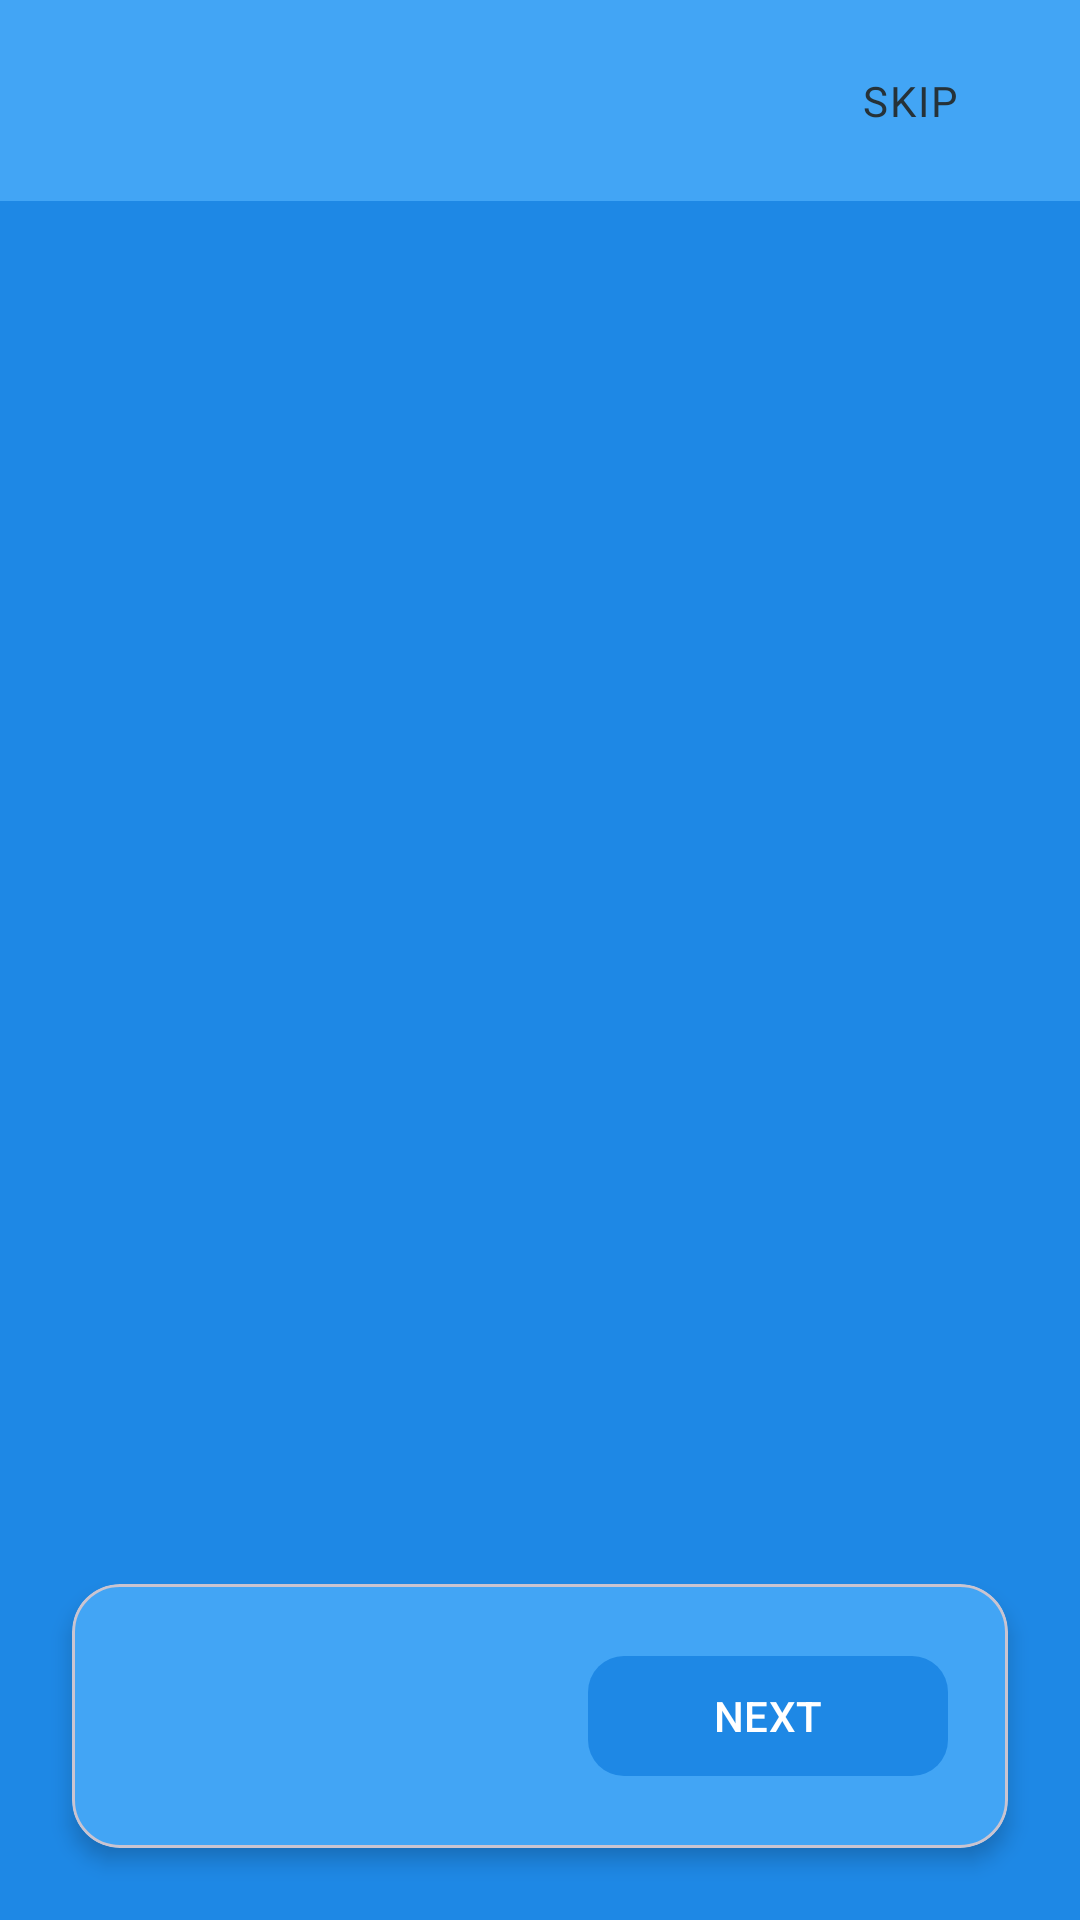

This screen was rendered from an Android layout file. Write that file and the resources it references.
<!-- AndroidManifest.xml: application theme Theme.WordMaster -->
<!-- res/layout/activity_intro.xml -->
<?xml version="1.0" encoding="utf-8"?>
<androidx.constraintlayout.widget.ConstraintLayout xmlns:android="http://schemas.android.com/apk/res/android"
    xmlns:app="http://schemas.android.com/apk/res-auto"
    xmlns:tools="http://schemas.android.com/tools"
    android:id="@+id/main"
    android:layout_width="match_parent"
    android:layout_height="match_parent"
    android:background="@color/intro_background"
    tools:context=".view.activities.IntroActivity">

    <LinearLayout
        android:id="@+id/topBar"
        android:layout_width="0dp"
        android:layout_height="wrap_content"
        android:orientation="horizontal"
        android:gravity="center_vertical|end"
        android:paddingHorizontal="24dp"
        android:paddingVertical="16dp"
        android:background="@color/intro_surface"
        app:layout_constraintTop_toTopOf="parent"
        app:layout_constraintStart_toStartOf="parent"
        app:layout_constraintEnd_toEndOf="parent">

        <TextView
            android:id="@+id/tvSkip"
            android:layout_width="wrap_content"
            android:layout_height="wrap_content"
            android:text="SKIP"
            android:textAllCaps="true"
            android:fontFamily="@font/inter_medium"
            android:textSize="14sp"
            android:letterSpacing="0.05"
            android:textColor="?android:attr/textColorPrimary"
            android:paddingVertical="8dp"
            android:paddingHorizontal="16dp"
            android:background="?attr/selectableItemBackgroundBorderless"
            android:clickable="true"
            android:focusable="true"/>
    </LinearLayout>

    <androidx.viewpager2.widget.ViewPager2
        android:id="@+id/introViewPager"
        android:layout_width="0dp"
        android:layout_height="0dp"
        app:layout_constraintTop_toBottomOf="@id/topBar"
        app:layout_constraintBottom_toTopOf="@id/bottomContainer"
        app:layout_constraintStart_toStartOf="parent"
        app:layout_constraintEnd_toEndOf="parent"/>

    <LinearLayout
        android:id="@+id/indicatorContainer"
        android:layout_width="wrap_content"
        android:layout_height="wrap_content"
        android:orientation="horizontal"
        android:gravity="center"
        android:layout_marginBottom="16dp"
        app:layout_constraintBottom_toTopOf="@id/bottomContainer"
        app:layout_constraintStart_toStartOf="parent"
        app:layout_constraintEnd_toEndOf="parent">
    </LinearLayout>

    <com.google.android.material.card.MaterialCardView
        android:id="@+id/bottomContainer"
        android:layout_width="0dp"
        android:layout_height="wrap_content"
        android:layout_marginHorizontal="24dp"
        android:layout_marginBottom="24dp"
        app:cardCornerRadius="16dp"
        app:cardElevation="4dp"
        app:cardBackgroundColor="@color/intro_surface"
        app:layout_constraintBottom_toBottomOf="parent"
        app:layout_constraintStart_toStartOf="parent"
        app:layout_constraintEnd_toEndOf="parent">

        <LinearLayout
            android:layout_width="match_parent"
            android:layout_height="wrap_content"
            android:orientation="horizontal"
            android:gravity="center_vertical"
            android:padding="20dp">

            <TextView
                android:id="@+id/btnBack"
                android:layout_width="wrap_content"
                android:layout_height="wrap_content"
                android:background="?attr/selectableItemBackground"
                android:clickable="true"
                android:focusable="true"
                android:fontFamily="@font/inter_medium"
                android:paddingHorizontal="20dp"
                android:paddingVertical="12dp"
                android:text="BACK"
                android:textAllCaps="true"
                android:textColor="?android:attr/textColorSecondary"
                android:textSize="14sp"
                android:visibility="gone" />

            <Space
                android:layout_width="0dp"
                android:layout_height="0dp"
                android:layout_weight="1"/>

            <com.google.android.material.button.MaterialButton
                android:id="@+id/btnNext"
                android:layout_width="wrap_content"
                android:layout_height="wrap_content"
                android:text="NEXT"
                android:textAllCaps="true"
                app:cornerRadius="12dp"
                app:icon="@drawable/arrow_forward"
                app:iconGravity="end"
                app:iconPadding="4dp"
                android:minWidth="120dp"
                android:paddingHorizontal="24dp"/>

        </LinearLayout>
    </com.google.android.material.card.MaterialCardView>
</androidx.constraintlayout.widget.ConstraintLayout>
<!-- resources referenced by this layout -->
<resources>
  <color name="intro_background">@color/blue_primary</color>
  <color name="intro_surface">@color/blue_accent</color>
  <style name="Theme.WordMaster" parent="Base.Theme.WordMaster" />
  <color name="blue_primary">#1E88E5</color>
  <color name="blue_accent">#42A5F5</color>
  <style name="Base.Theme.WordMaster" parent="Theme.Material3.Light.NoActionBar">
          <item name="colorPrimary">@color/blue_primary</item>
          <item name="android:windowOptOutEdgeToEdgeEnforcement" tools:targetApi="35">true</item>
          <item name="colorPrimaryDark">@color/blue_primary_dark</item>
          <item name="colorAccent">@color/blue_accent</item>
  
          <item name="android:navigationBarColor">@color/blue_light_bg</item>
          <item name="android:statusBarColor">@color/blue_light_bg</item>
          <item name="android:windowBackground">@color/blue_light_bg</item>
          <item name="colorSurface">@color/blue_light_bg</item>
          <item name="colorOnSurface">@color/text_primary</item>
  
          <item name="android:textColorPrimary">@color/text_primary</item>
          <item name="android:textColorSecondary">@color/text_secondary</item>
      </style>
  <color name="blue_primary_dark">#0D47A1</color>
  <color name="blue_light_bg">#F4F8FD</color>
  <color name="text_primary">#263238</color>
  <color name="text_secondary">#607D8B</color>
</resources>
